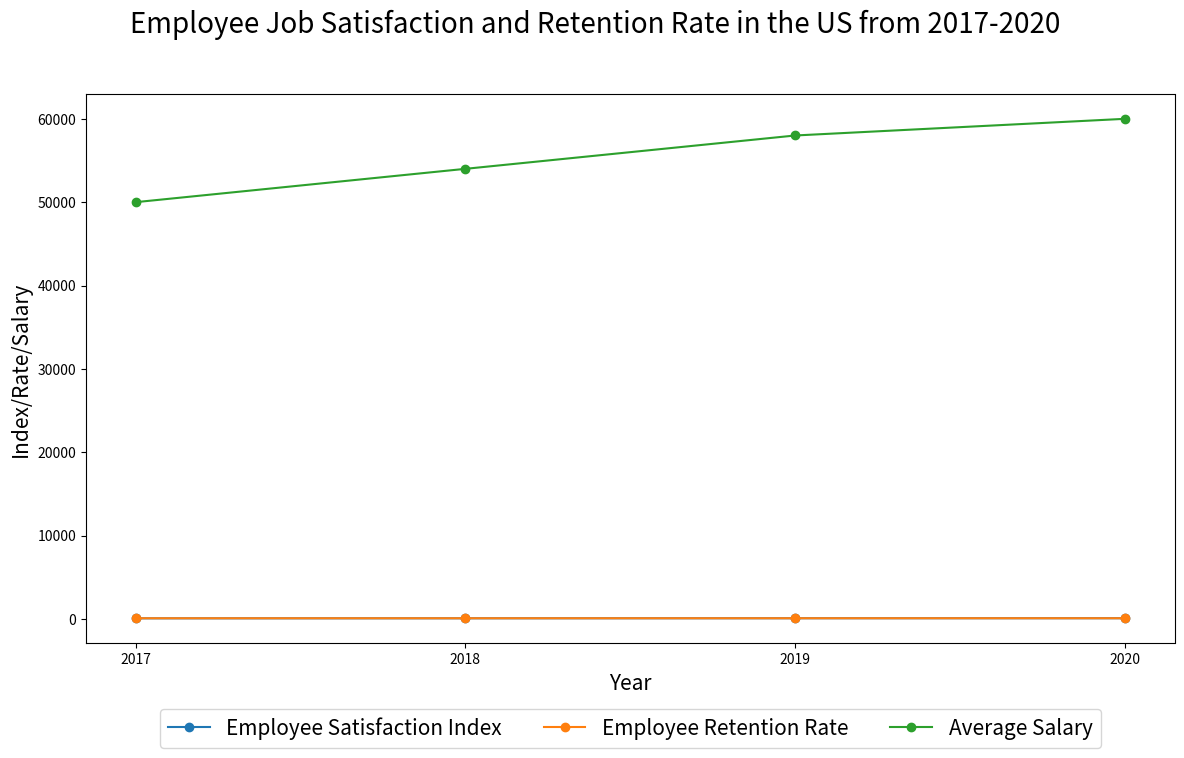

Source code (Python): (Note: this script raises an exception after producing the figure.)

import matplotlib.pyplot as plt
import pandas as pd
import numpy as np

# Create dataframe
data = {'Year':[2017, 2018, 2019, 2020],
        'Employee Satisfaction Index':[80, 85, 90, 93],
        'Employee Retention Rate':[90, 91, 93, 94],
        'Average Salary':[50000, 54000, 58000, 60000]
       }
df = pd.DataFrame(data)

# Create figure
fig = plt.figure(figsize=(12, 8))
ax = fig.add_subplot()

# Plot line chart
ax.plot(df['Year'], df['Employee Satisfaction Index'], label='Employee Satisfaction Index', marker='o')
ax.plot(df['Year'], df['Employee Retention Rate'], label='Employee Retention Rate', marker='o')
ax.plot(df['Year'], df['Average Salary'], label='Average Salary', marker='o')

# Set title 
fig.suptitle('Employee Job Satisfaction and Retention Rate in the US from 2017-2020', fontsize=20)

# Set x-axis label
ax.set_xlabel("Year", fontsize=15)

# Set y-axis label
ax.set_ylabel("Index/Rate/Salary", fontsize=15)

# Set x-axis tick
ax.set_xticks(df['Year'])

# Set legend
ax.legend(loc='upper center', bbox_to_anchor=(0.5, -0.1), fontsize=15, ncol=3)

# Adjust figure
plt.tight_layout(rect=[0, 0.03, 1, 0.95])

# Save the image
plt.savefig('line chart/png/330.png')

# Close the figure
plt.clf()
